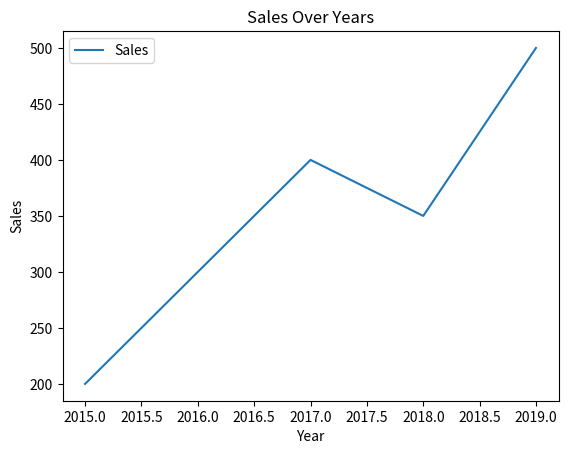

Recreate this plot in Python.
import pandas as pd
import matplotlib.pyplot as plt

# Criando o DataFrame
data = {
    'Year': [2015, 2016, 2017, 2018, 2019],
    'Sales': [200, 300, 400, 350, 500]
}
df = pd.DataFrame(data)

# Criando o gráfico
df.plot(x='Year', y='Sales', kind='line')
plt.title('Sales Over Years')
plt.xlabel('Year')
plt.ylabel('Sales')
plt.show()